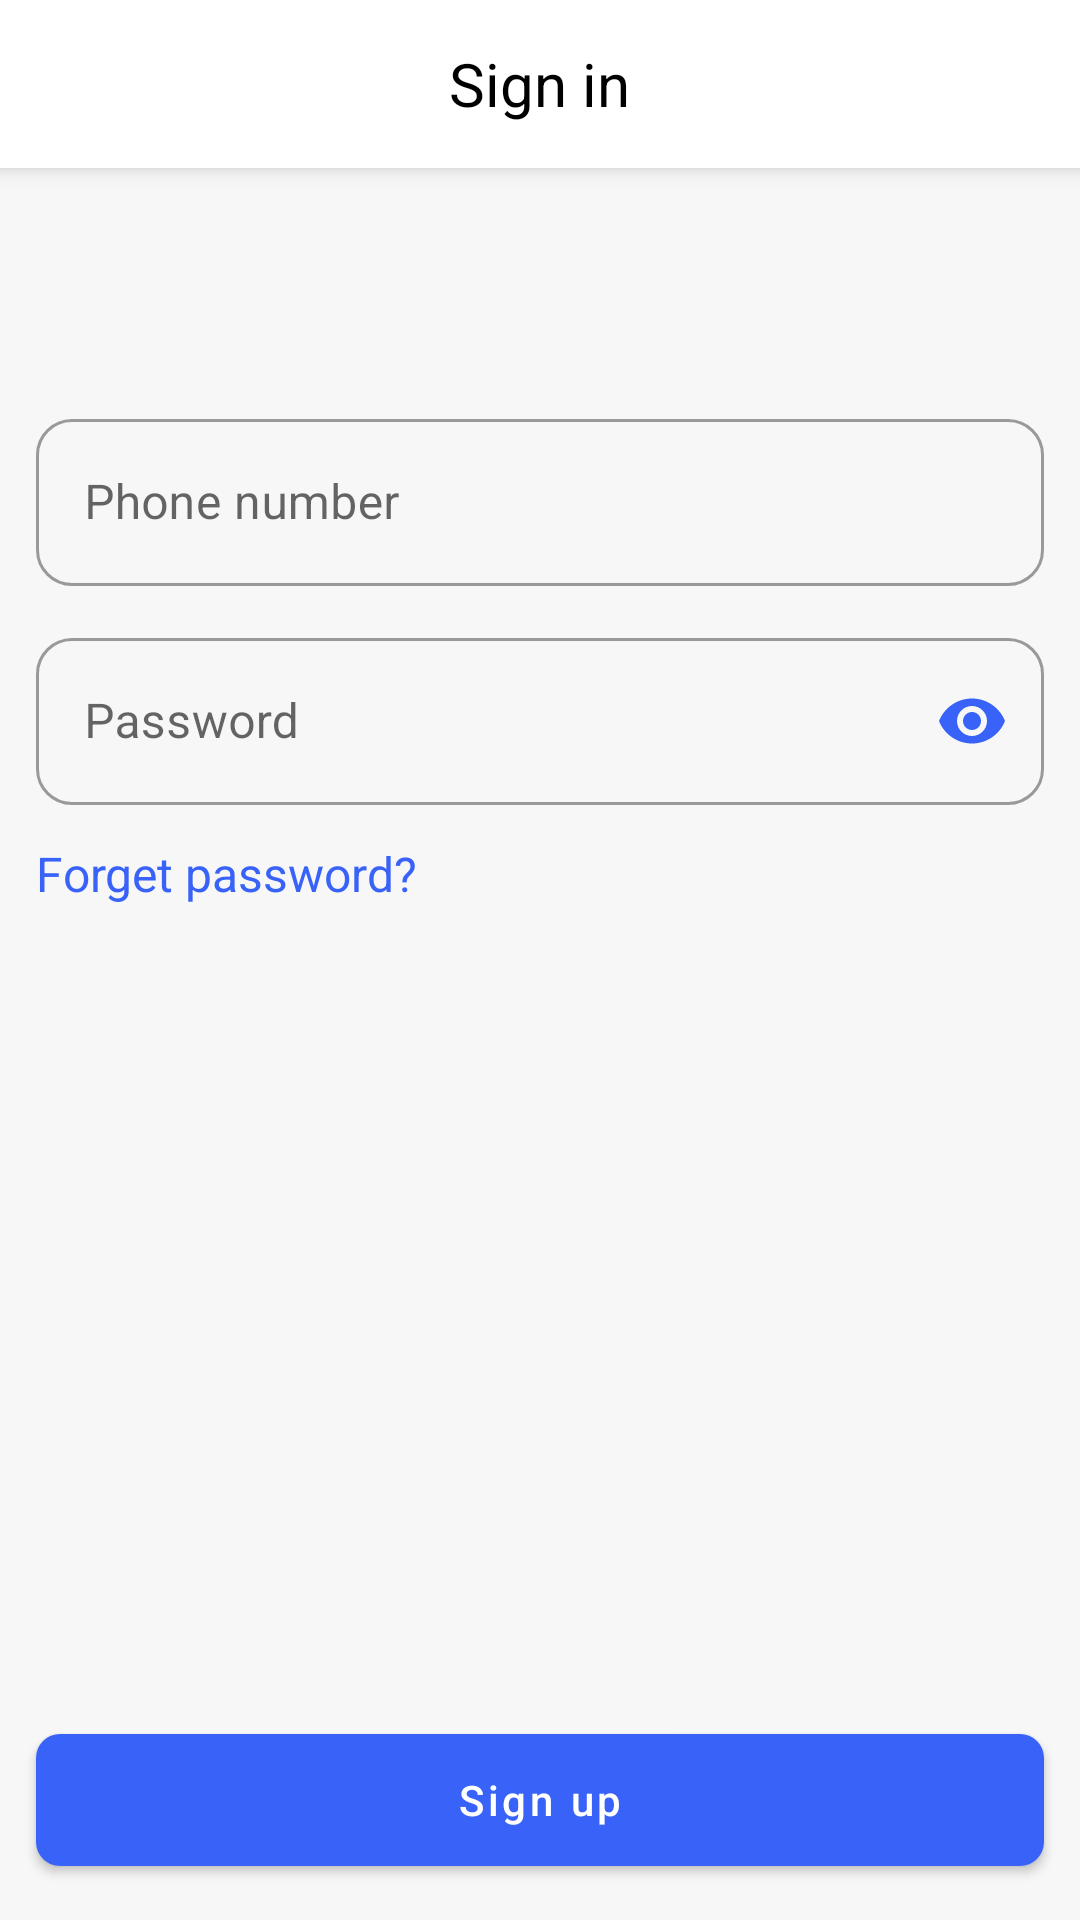

Layout XML and referenced resources for this Android screen:
<!-- AndroidManifest.xml: application theme Theme.MobileBanking -->
<!-- res/layout/screen_login.xml -->
<?xml version="1.0" encoding="utf-8"?>
<androidx.constraintlayout.widget.ConstraintLayout xmlns:android="http://schemas.android.com/apk/res/android"
    xmlns:app="http://schemas.android.com/apk/res-auto"
    android:layout_width="match_parent"
    android:layout_height="match_parent">

    <RelativeLayout
        android:id="@+id/action_bar_container"
        android:layout_width="match_parent"
        android:layout_height="?actionBarSize"
        android:background="@color/white"
        android:elevation="@dimen/margin_small"
        app:layout_constraintEnd_toEndOf="parent"
        app:layout_constraintStart_toStartOf="parent"
        app:layout_constraintTop_toTopOf="parent">

        <com.google.android.material.textview.MaterialTextView
            android:layout_width="wrap_content"
            android:layout_height="wrap_content"
            android:layout_centerInParent="true"
            android:text="@string/sign_in"
            android:textColor="@color/black"
            android:textSize="20sp" />

    </RelativeLayout>

    <com.google.android.material.textfield.TextInputLayout
        android:id="@+id/til_phone"
        style="@style/OutlinedTextField"
        android:layout_width="match_parent"
        android:layout_height="wrap_content"
        android:layout_marginHorizontal="@dimen/margin_component"
        android:hint="@string/phone_number"
        app:layout_constraintBottom_toBottomOf="parent"
        app:layout_constraintEnd_toEndOf="parent"
        app:layout_constraintStart_toStartOf="parent"
        app:layout_constraintTop_toBottomOf="@id/action_bar_container"
        app:layout_constraintVertical_bias="0.15">

        <com.google.android.material.textfield.TextInputEditText
            android:id="@+id/input_phone"
            android:layout_width="match_parent"
            android:layout_height="wrap_content"
            android:inputType="phone"
            android:maxEms="13"
            android:maxLines="1" />
    </com.google.android.material.textfield.TextInputLayout>

    <com.google.android.material.textfield.TextInputLayout
        android:id="@+id/til_password"
        style="@style/OutlinedTextField"
        android:layout_width="match_parent"
        android:layout_height="wrap_content"
        android:layout_marginHorizontal="@dimen/margin_component"
        android:layout_marginTop="@dimen/margin_component"
        android:hint="@string/password"
        app:layout_constraintEnd_toEndOf="parent"
        app:layout_constraintStart_toStartOf="parent"
        app:layout_constraintTop_toBottomOf="@id/til_phone"
        app:passwordToggleEnabled="true"
        app:passwordToggleTint="@color/app_color">

        <com.google.android.material.textfield.TextInputEditText
            android:id="@+id/input_password"
            android:layout_width="match_parent"
            android:layout_height="wrap_content"
            android:inputType="textPassword"
            android:maxEms="15"
            android:maxLines="1" />
    </com.google.android.material.textfield.TextInputLayout>

    <com.google.android.material.textview.MaterialTextView
        android:id="@+id/tv_forget_password"
        android:layout_width="wrap_content"
        android:layout_height="wrap_content"
        android:layout_marginStart="@dimen/margin_component"
        android:layout_marginTop="@dimen/margin_component"
        android:text="@string/forget_password"
        android:textColor="@color/app_color"
        android:textSize="16sp"
        app:layout_constraintStart_toStartOf="parent"
        app:layout_constraintTop_toBottomOf="@id/til_password" />

    <com.google.android.material.button.MaterialButton
        android:id="@+id/btn_login"
        android:layout_width="match_parent"
        android:layout_height="56dp"
        android:layout_margin="@dimen/margin_component"
        android:text="@string/sign_up"
        app:cornerRadius="@dimen/margin_std"
        app:layout_constraintBottom_toBottomOf="parent"
        app:layout_constraintEnd_toEndOf="parent"
        app:layout_constraintStart_toStartOf="parent"/>
</androidx.constraintlayout.widget.ConstraintLayout>
<!-- resources referenced by this layout -->
<resources>
  <color name="app_color">#3862F8</color>
  <color name="black">#FF000000</color>
  <color name="white">#FFFFFFFF</color>
  <dimen name="margin_component">12dp</dimen>
  <dimen name="margin_small">4dp</dimen>
  <dimen name="margin_std">8dp</dimen>
  <string name="forget_password">Forget password?</string>
  <string name="password">Password</string>
  <string name="phone_number">Phone number</string>
  <string name="sign_in">Sign in</string>
  <string name="sign_up">Sign up</string>
  <style name="OutlinedTextField" parent="Widget.MaterialComponents.TextInputLayout.OutlinedBox">
          <item name="boxCornerRadiusBottomEnd">@dimen/margin_component</item>
          <item name="boxCornerRadiusTopEnd">@dimen/margin_component</item>
          <item name="boxCornerRadiusTopStart">@dimen/margin_component</item>
          <item name="boxCornerRadiusBottomStart">@dimen/margin_component</item>
      </style>
  <style name="Theme.MobileBanking" parent="Theme.MaterialComponents.Light.NoActionBar">
          
          <item name="colorPrimary">@color/app_color</item>
          <item name="colorPrimaryVariant">@color/app_color</item>
          <item name="colorOnPrimary">@color/white</item>
          
          <item name="colorSecondary">@color/app_color</item>
          <item name="colorSecondaryVariant">@color/app_color</item>
          <item name="colorOnSecondary">@color/black</item>
          <item name="textAllCaps">false</item>
          <item name="android:windowBackground">#f7f7f7</item>
          <item name="bottomSheetDialogTheme">@style/AppBottomSheetDialogTheme</item>
          
          <item name="android:statusBarColor">?attr/colorPrimaryVariant</item>
          
      </style>
  <style name="AppBottomSheetDialogTheme" parent="Theme.Design.Light.BottomSheetDialog">
          <item name="bottomSheetStyle">@style/AppModalStyle</item>
      </style>
  <style name="AppModalStyle" parent="Widget.Design.BottomSheet.Modal">
          <item name="android:background">@drawable/bg_bottom_sheet</item>
      </style>
  <!-- drawable bg_bottom_sheet (drawable) -->
  <?xml version="1.0" encoding="utf-8"?>
  <shape xmlns:android="http://schemas.android.com/apk/res/android">
      <solid android:color="@color/white" />
      <corners
          android:topLeftRadius="@dimen/margin_extra_large"
          android:topRightRadius="@dimen/margin_extra_large" />
  </shape>
  <dimen name="margin_extra_large">24dp</dimen>
</resources>
